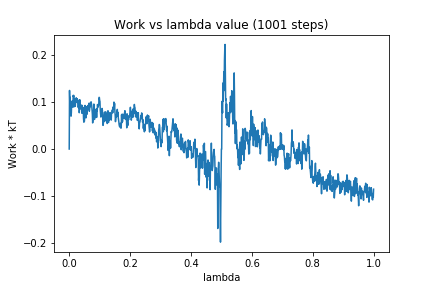

Data behind this chart, as committed beside it:
0, 0.0
1, 0.1251
2, 0.09496
3, 0.1104
4, 0.08718
5, 0.1015
6, 0.07024
7, 0.07707
8, 0.09727
9, 0.1023
10, 0.1006
11, 0.1001
12, 0.0895
13, 0.1146
14, 0.1117
15, 0.1145
16, 0.09017
17, 0.1081
18, 0.09115
19, 0.09759
20, 0.09113
21, 0.102
22, 0.1033
23, 0.1094
24, 0.105
25, 0.09955
26, 0.1075
27, 0.1007
28, 0.09901
29, 0.09074
30, 0.08847
31, 0.09312
32, 0.1046
33, 0.07752
34, 0.0861
35, 0.1051
36, 0.0955
37, 0.09129
38, 0.0879
39, 0.08488
40, 0.08521
41, 0.09396
42, 0.07635
43, 0.09251
44, 0.08565
45, 0.07711
46, 0.08811
47, 0.06527
48, 0.05727
49, 0.05834
50, 0.05957
51, 0.07174
52, 0.09309
53, 0.07884
54, 0.0845
55, 0.06652
56, 0.0906
57, 0.0827
58, 0.07403
59, 0.08874
60, 0.09078
... 940 more rows
